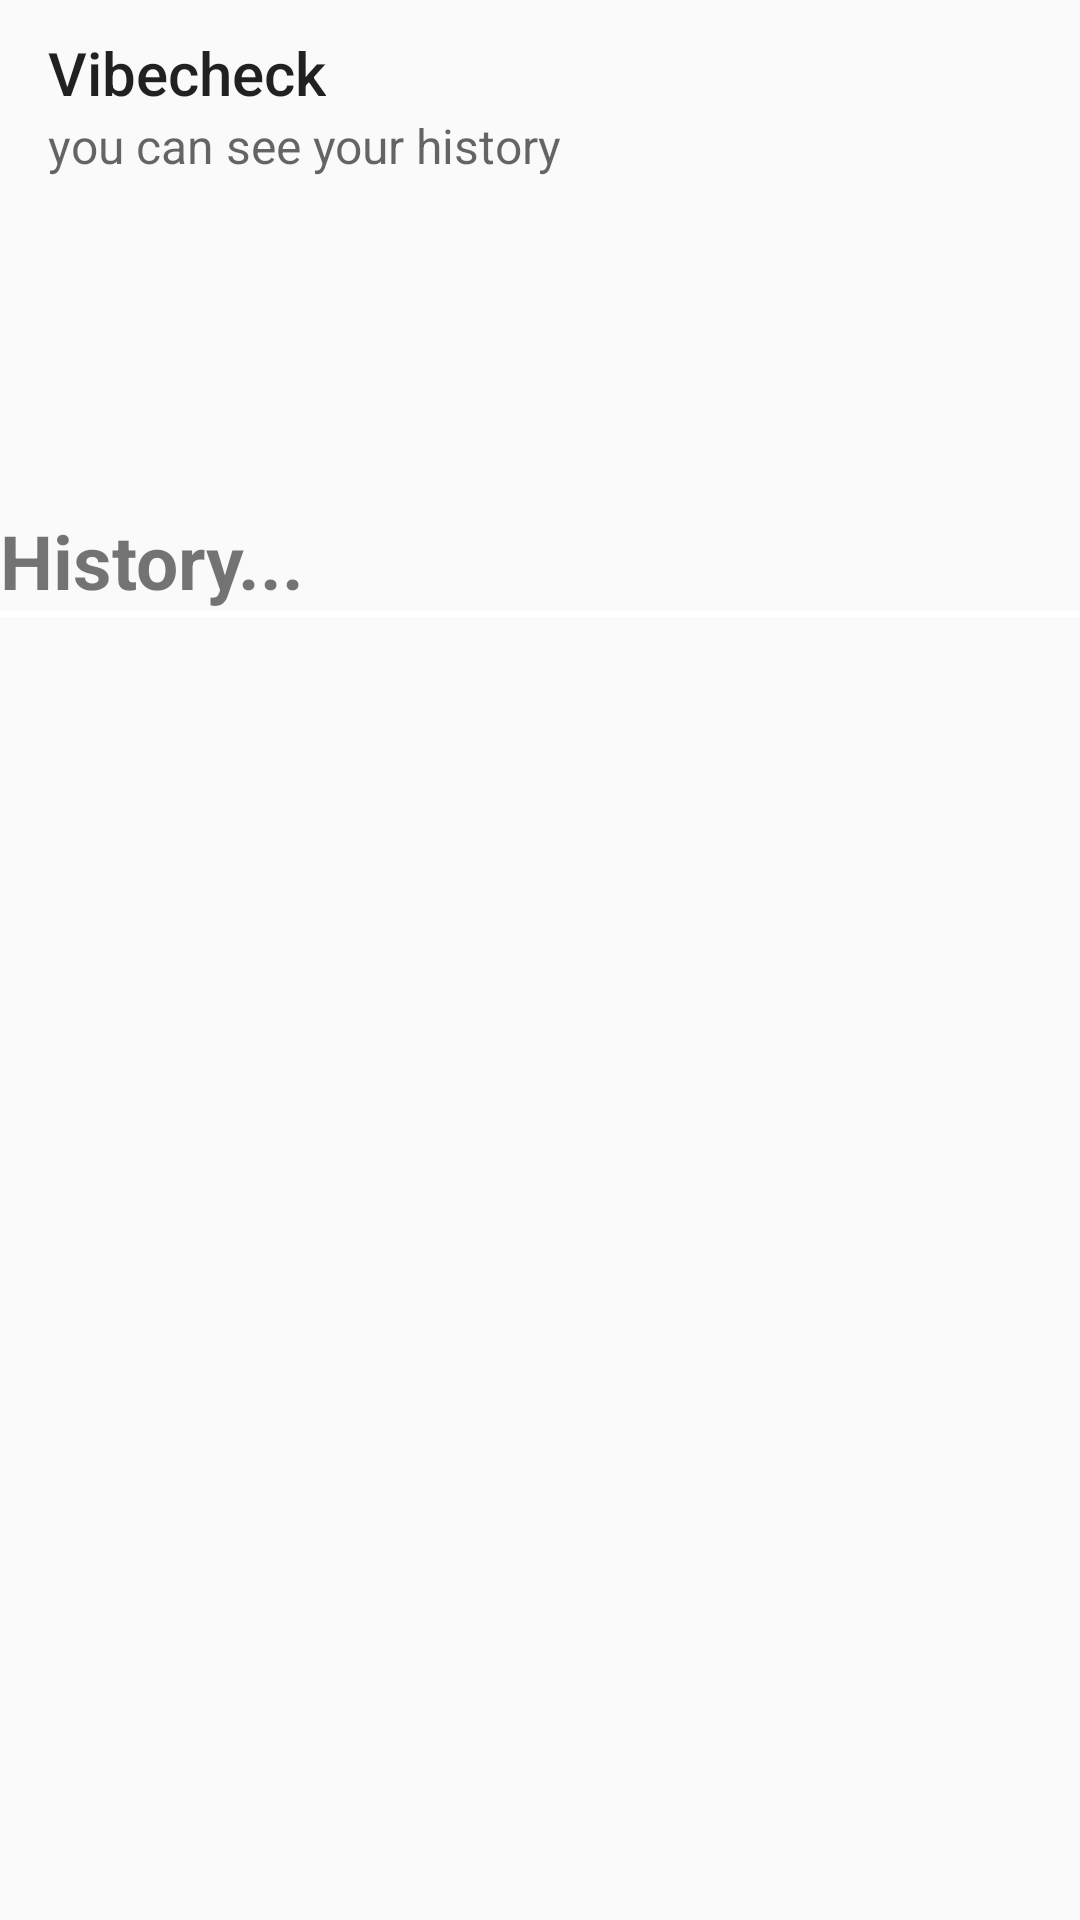

Android layout source for this screen:
<!-- AndroidManifest.xml: application theme Theme.Vibecheck -->
<!-- res/layout/activity_historylayout.xml -->
<?xml version="1.0" encoding="utf-8"?>
<LinearLayout xmlns:android="http://schemas.android.com/apk/res/android"
    xmlns:app="http://schemas.android.com/apk/res-auto"
    xmlns:tools="http://schemas.android.com/tools"
    android:id="@+id/main"
    android:layout_width="match_parent"
    android:layout_height="match_parent"
    android:orientation="vertical"
    android:fitsSystemWindows="true"
    tools:context=".historylayout">
    <androidx.appcompat.widget.Toolbar
        android:layout_width="match_parent"
        android:layout_height="70dp"
        app:title="Vibecheck"
        app:subtitle="you can see your history"
        android:id="@+id/historytool"/>
    <LinearLayout
        android:layout_width="match_parent"
        android:layout_height="wrap_content">
        <ImageView
            android:id="@+id/overallimg"
            android:layout_width="100dp"
            android:layout_height="100dp"/>

        <TextView
            android:id="@+id/overaltxt"
            android:layout_width="match_parent"
            android:layout_height="match_parent"
            android:fontFamily="@font/acme"
            android:gravity="center_vertical"
            android:paddingLeft="10dp"
            android:textSize="25sp"
            tools:text="Today you are in happy mood for most of the time." />
    </LinearLayout>
    <TextView
        android:layout_width="match_parent"
        android:layout_height="wrap_content"
        android:text="History..."
        android:textSize="25sp"
        android:textStyle="bold"/>
    <View
        android:layout_width="match_parent"
        android:layout_height="2dp"
        android:background="@color/design_default_color_on_primary"/>
    <androidx.recyclerview.widget.RecyclerView
        android:id="@+id/historyrecycle"
        android:layout_width="match_parent"
        android:layout_height="match_parent"/>

</LinearLayout>
<!-- resources referenced by this layout -->
<resources>
  <style name="Theme.Vibecheck" parent="Theme.AppCompat.Light.NoActionBar">
          
      </style>
</resources>
